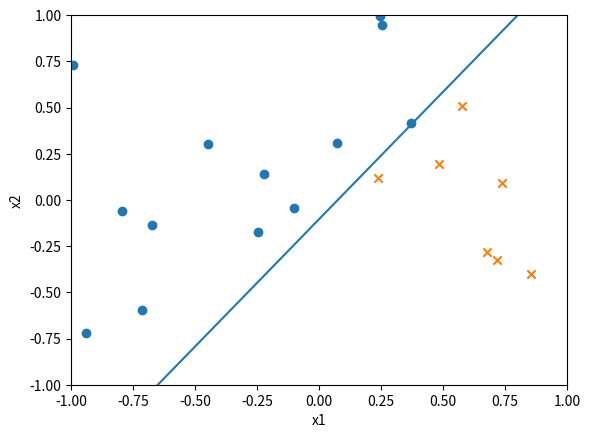

Recreate this plot in Python.
#perceptron.py
# [redacted]
# Oct 31, 2019
# Starting point for Question 1 of Programming Problem Set #7
#
# For a randomly generated set of data, perform the perceptron learning algorithm
# to correctly classify the points

import numpy
import matplotlib.pylab as plt
import pandas as pd
import sys

# Number of data points
N = 20

#    w0    w1  w2
initial_w = [0.1, 0.1, 0.1]

def getRand():
    return numpy.random.uniform(-1,1)

def sign(x1,x2,m,b):
    # If the x1 and x2 position lies above the line corresponding to m and b, then it is positive, otherwise negative
    liney = m*x1 + b

    if x2 > liney:
        return 1
    else:
        return -1


def createData(m, b):

    dataDict = {"x1": [], "x2": [], "yp":[]}

    # Create N datapoints
    for i in range(N):
        x1 = getRand()
        x2 = getRand()
        y = sign(x1,x2,m,b)

        dataDict['x1'].append(x1)
        dataDict['x2'].append(x2)
        dataDict['yp'].append(y)

    data = pd.DataFrame(dataDict)
    return data

def perceptron(data):

    # Implement the perceptron learning algorithm to determine the weights w that will fit the data
    w = initial_w
    
    #print(data)
    
    #for row in data.iterrows():
    index = 0
    while index < len(data):
        print("Index {0} of {1}".format(index, len(data)))
        
        row = data.iloc[index]
        
        #print(row)
        #sys.exit()
        #print(row[1]["x1"])
        h = w[0]*1 + w[1]*row["x1"] + w[2]*row["x2"]
        
        if numpy.sign(h) != numpy.sign(row["yp"]):
            # Mismatch
            # Update w values
            
            #w[w0 w1 w2] = w + yp * data
            w[0] = w[0] + row["yp"]*1
            w[1] = w[1] + row["yp"]*row["x1"]
            w[2] = w[2] + row["yp"]*row["x2"]
            index = 0
        else:
            index += 1
    # Steps:
    # - See if the current weights will correctly predict the yp values in the DataFrame for all rows
    # - If so, done.
    # - If not, choose a row that isnt predicted correctly, and update the weights by the scalar product of yp with [1, x1, x2]
    # - Repeat until all rows are correctly predicted


    return w # Return the predicting weights

#Carissa's attempt 
    #while NoFit == 1:
            #count = 0
            #for row in range(0,len(data)): 
                #y = data['yp'][row] 
                #x1s = data['x1'][row]
                #x2s = data['x2'][row]
    # - If so, done.
                #f = numpy.dot(w, [1, x1s, x2s])#dot product 
                #if f > 0:
                    #yhat = 1 
                #else:
                    #yhat = -1
                #if yhat != y:
                    #count = count + 1 
        
    # - If not, choose a row that isnt predicted correctly, and update the weights by the scalar product of yp with [1, x1, x2]
        #formula for updating weights -> w = w + y * x
        #x = [1, x1, x2]
    # - Repeat until all rows are correctly predicted   
        #if count > 0: 
            #randRow = numpy.random.randint(low=0, high=20)
            #randRow = random.randrange(19)
            #y = data['yp'][randRow]
            #x1s = data['x1'][randRow]
            #x2s = data['x2'][randRow]
            #w = w + numpy.multiply(y, [1, x1s, x2s])
            #NoFit = 1   
        #else:
            #NoFit = 0 
    #return w # Return the predicting weights


line_gradient = 1 # 45 degree line
intercept = 0 # passing through the origin
input_data = createData(line_gradient,intercept)

# Perform the learning
w = perceptron(input_data)

print(w)

# Plot the randomly generated data
plt.scatter(input_data[input_data["yp"] == 1]["x1"],input_data[input_data["yp"] == 1]["x2"], marker="o")
plt.scatter(input_data[input_data["yp"] == -1]["x1"],input_data[input_data["yp"] == -1]["x2"], marker="x")
plt.xlim(-1,1)
plt.ylim(-1,1)
plt.xlabel("x1")
plt.ylabel("x2")

# Create data points corresponding the the weights so that they can be plotted on the graph
wDict = {'x1':[], 'x2':[]}
leftx2 = (w[1] - w[0])/w[2]
rightx2 = (-w[1] - w[0])/w[2]

wDict["x1"].append(-1.0)
wDict["x2"].append(leftx2)
wDict["x1"].append(1.0)
wDict["x2"].append(rightx2)

resultW = pd.DataFrame(wDict)

# Plot the corresponding classification separating line
plt.plot(resultW.x1, resultW.x2)



plt.show()